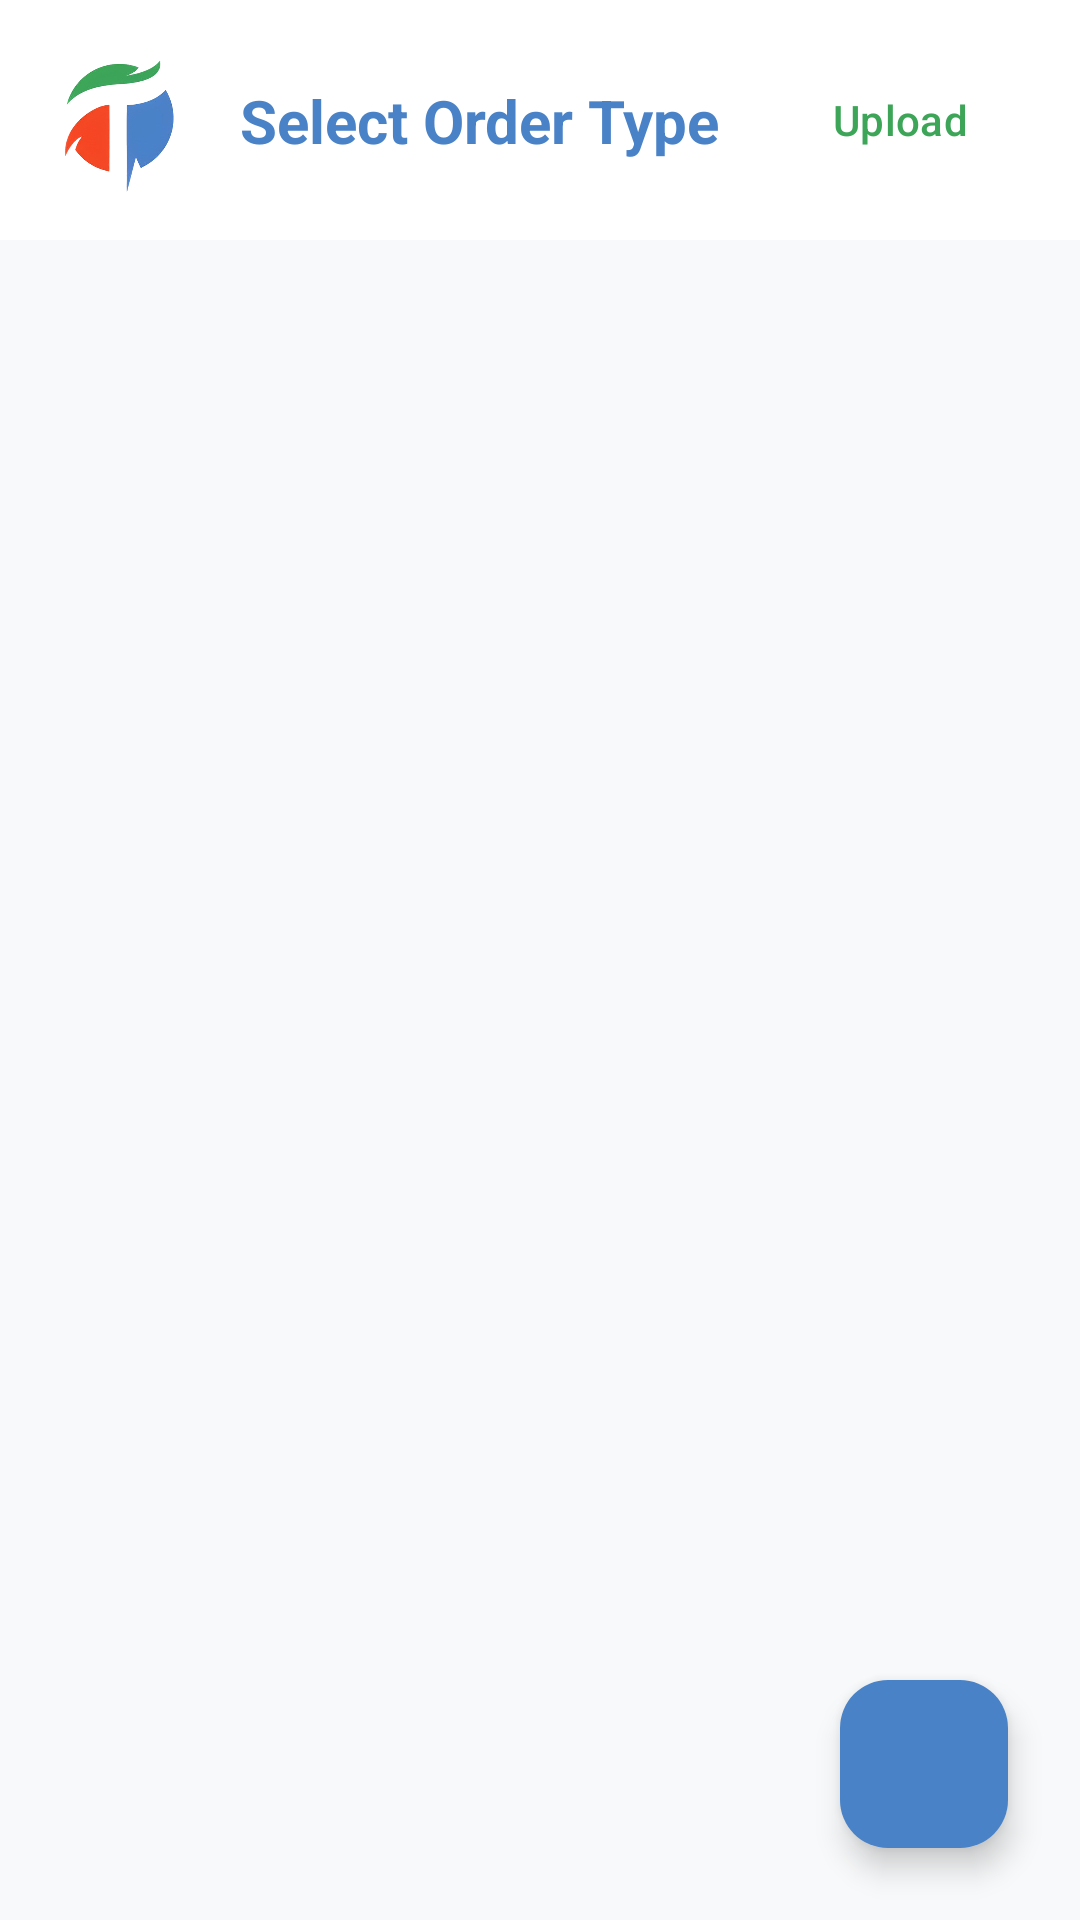

Reconstruct the res/layout file that produces this screen, plus the resources it refers to.
<!-- AndroidManifest.xml: application theme Theme.Tpps -->
<!-- res/layout/activity_create_order_types.xml -->
<?xml version="1.0" encoding="utf-8"?>
<androidx.coordinatorlayout.widget.CoordinatorLayout xmlns:android="http://schemas.android.com/apk/res/android"
    xmlns:app="http://schemas.android.com/apk/res-auto"
    xmlns:tools="http://schemas.android.com/tools"
    android:layout_width="match_parent"
    android:layout_height="match_parent"
    android:background="@color/backgroundColor"
    tools:context=".CreateOrderTypes">

    <com.google.android.material.appbar.AppBarLayout
        android:layout_width="match_parent"
        android:layout_height="wrap_content"
        android:background="@color/surfaceColor">

        <androidx.constraintlayout.widget.ConstraintLayout
            android:layout_width="match_parent"
            android:layout_height="wrap_content"
            android:padding="16dp">

            <ImageView
                android:id="@+id/imageView_bigCOT"
                android:layout_width="48dp"
                android:layout_height="48dp"
                android:src="@drawable/tpps_logo"
                app:layout_constraintBottom_toBottomOf="parent"
                app:layout_constraintStart_toStartOf="parent"
                app:layout_constraintTop_toTopOf="parent" />

            <TextView
                android:id="@+id/textViewOrderType"
                android:layout_width="wrap_content"
                android:layout_height="wrap_content"
                android:layout_marginStart="16dp"
                android:text="Select Order Type"
                android:textColor="@color/BlueOfLogo"
                android:textSize="20sp"
                android:textStyle="bold"
                app:layout_constraintBottom_toBottomOf="parent"
                app:layout_constraintStart_toEndOf="@id/imageView_bigCOT"
                app:layout_constraintTop_toTopOf="parent" />

            <ImageButton
                android:id="@+id/SyncButton"
                android:layout_width="40dp"
                android:layout_height="40dp"
                android:background="?attr/selectableItemBackgroundBorderless"
                android:contentDescription="Sync Order Type"
                android:padding="8dp"
                android:scaleType="fitCenter"
                app:layout_constraintBottom_toBottomOf="parent"
                app:layout_constraintEnd_toStartOf="@id/button_uploadImageCOT"
                app:layout_constraintTop_toTopOf="parent"
                app:srcCompat="@drawable/sync"
                app:tint="@color/BlueOfLogo" />

            <com.google.android.material.button.MaterialButton
                android:id="@+id/button_uploadImageCOT"
                style="@style/Widget.Material3.Button.TextButton"
                android:layout_width="wrap_content"
                android:layout_height="wrap_content"
                android:text="Upload"
                android:textColor="@color/GreenOfLogo"
                app:layout_constraintBottom_toBottomOf="parent"
                app:layout_constraintEnd_toEndOf="parent"
                app:layout_constraintTop_toTopOf="parent" />

        </androidx.constraintlayout.widget.ConstraintLayout>
    </com.google.android.material.appbar.AppBarLayout>

    <androidx.recyclerview.widget.RecyclerView
        android:id="@+id/recyclerViewOrderTypes"
        android:layout_width="match_parent"
        android:layout_height="match_parent"
        android:clipToPadding="false"
        android:padding="12dp"
        app:layout_behavior="@string/appbar_scrolling_view_behavior" />

    <com.google.android.material.floatingactionbutton.FloatingActionButton
        android:id="@+id/fabAddOrderTypes"
        android:layout_width="wrap_content"
        android:layout_height="wrap_content"
        android:layout_gravity="bottom|end"
        android:layout_margin="24dp"
        android:contentDescription="Add Type"
        android:src="@drawable/add"
        app:backgroundTint="@color/BlueOfLogo"
        app:tint="@android:color/white" />

</androidx.coordinatorlayout.widget.CoordinatorLayout>
<!-- resources referenced by this layout -->
<resources>
  <color name="BlueOfLogo">#4982c7</color>
  <color name="GreenOfLogo">#3da558</color>
  <color name="backgroundColor">#F8F9FA</color>
  <color name="surfaceColor">#FFFFFF</color>
  <!-- drawable tpps_logo: png bitmap (drawable, 62895 bytes) -->
  <style name="Theme.Tpps" parent="Base.Theme.Tpps" />
  <style name="Base.Theme.Tpps" parent="Theme.Material3.DayNight.NoActionBar">
          
          
              <item name="colorPrimaryDark">@color/BlueOfLogo</item>
  
      </style>
</resources>
